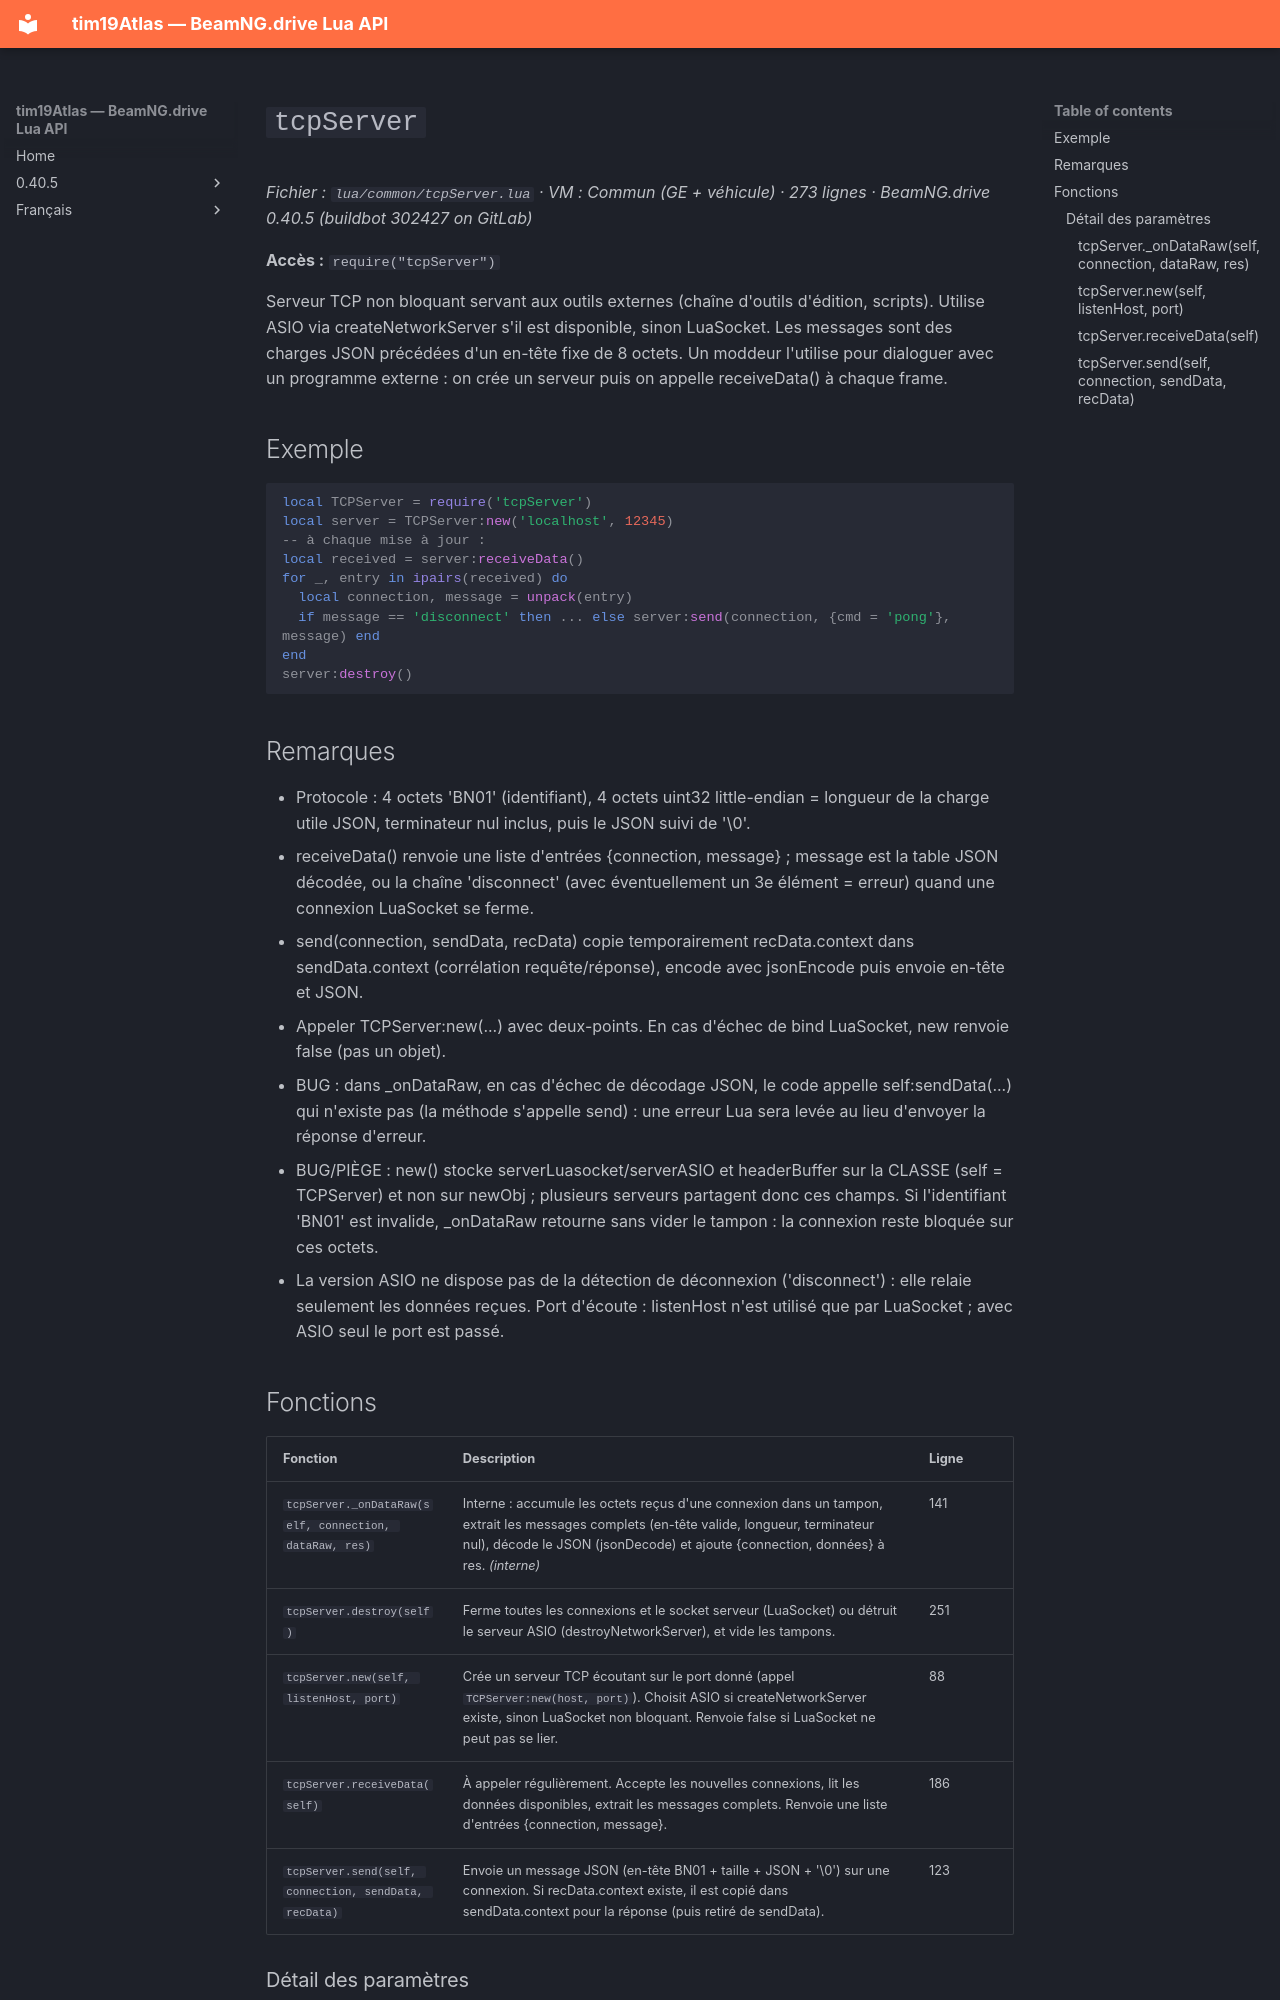

repository: Tim0219800/beamng-lua-atlas · page: fr/0.40.5/common/tcpServer.html · generator: mkdocs

# `tcpServer`

*Fichier : `lua/common/tcpServer.lua` · VM : Commun (GE + véhicule) · 273 lignes · BeamNG.drive 0.40.5 (buildbot 302427 on GitLab)*

**Accès :** `require("tcpServer")`

Serveur TCP non bloquant servant aux outils externes (chaîne d'outils d'édition, scripts). Utilise ASIO via createNetworkServer s'il est disponible, sinon LuaSocket. Les messages sont des charges JSON précédées d'un en-tête fixe de 8 octets. Un moddeur l'utilise pour dialoguer avec un programme externe : on crée un serveur puis on appelle receiveData() à chaque frame.

## Exemple

```lua
local TCPServer = require('tcpServer')
local server = TCPServer:new('localhost', 12345)
-- à chaque mise à jour :
local received = server:receiveData()
for _, entry in ipairs(received) do
  local connection, message = unpack(entry)
  if message == 'disconnect' then ... else server:send(connection, {cmd = 'pong'}, message) end
end
server:destroy()
```

## Remarques

- Protocole : 4 octets 'BN01' (identifiant), 4 octets uint32 little-endian = longueur de la charge utile JSON, terminateur nul inclus, puis le JSON suivi de '\0'.
- receiveData() renvoie une liste d'entrées {connection, message} ; message est la table JSON décodée, ou la chaîne 'disconnect' (avec éventuellement un 3e élément = erreur) quand une connexion LuaSocket se ferme.
- send(connection, sendData, recData) copie temporairement recData.context dans sendData.context (corrélation requête/réponse), encode avec jsonEncode puis envoie en-tête et JSON.
- Appeler TCPServer:new(...) avec deux-points. En cas d'échec de bind LuaSocket, new renvoie false (pas un objet).
- BUG : dans _onDataRaw, en cas d'échec de décodage JSON, le code appelle self:sendData(...) qui n'existe pas (la méthode s'appelle send) : une erreur Lua sera levée au lieu d'envoyer la réponse d'erreur.
- BUG/PIÈGE : new() stocke serverLuasocket/serverASIO et headerBuffer sur la CLASSE (self = TCPServer) et non sur newObj ; plusieurs serveurs partagent donc ces champs. Si l'identifiant 'BN01' est invalide, _onDataRaw retourne sans vider le tampon : la connexion reste bloquée sur ces octets.
- La version ASIO ne dispose pas de la détection de déconnexion ('disconnect') : elle relaie seulement les données reçues. Port d'écoute : listenHost n'est utilisé que par LuaSocket ; avec ASIO seul le port est passé.
